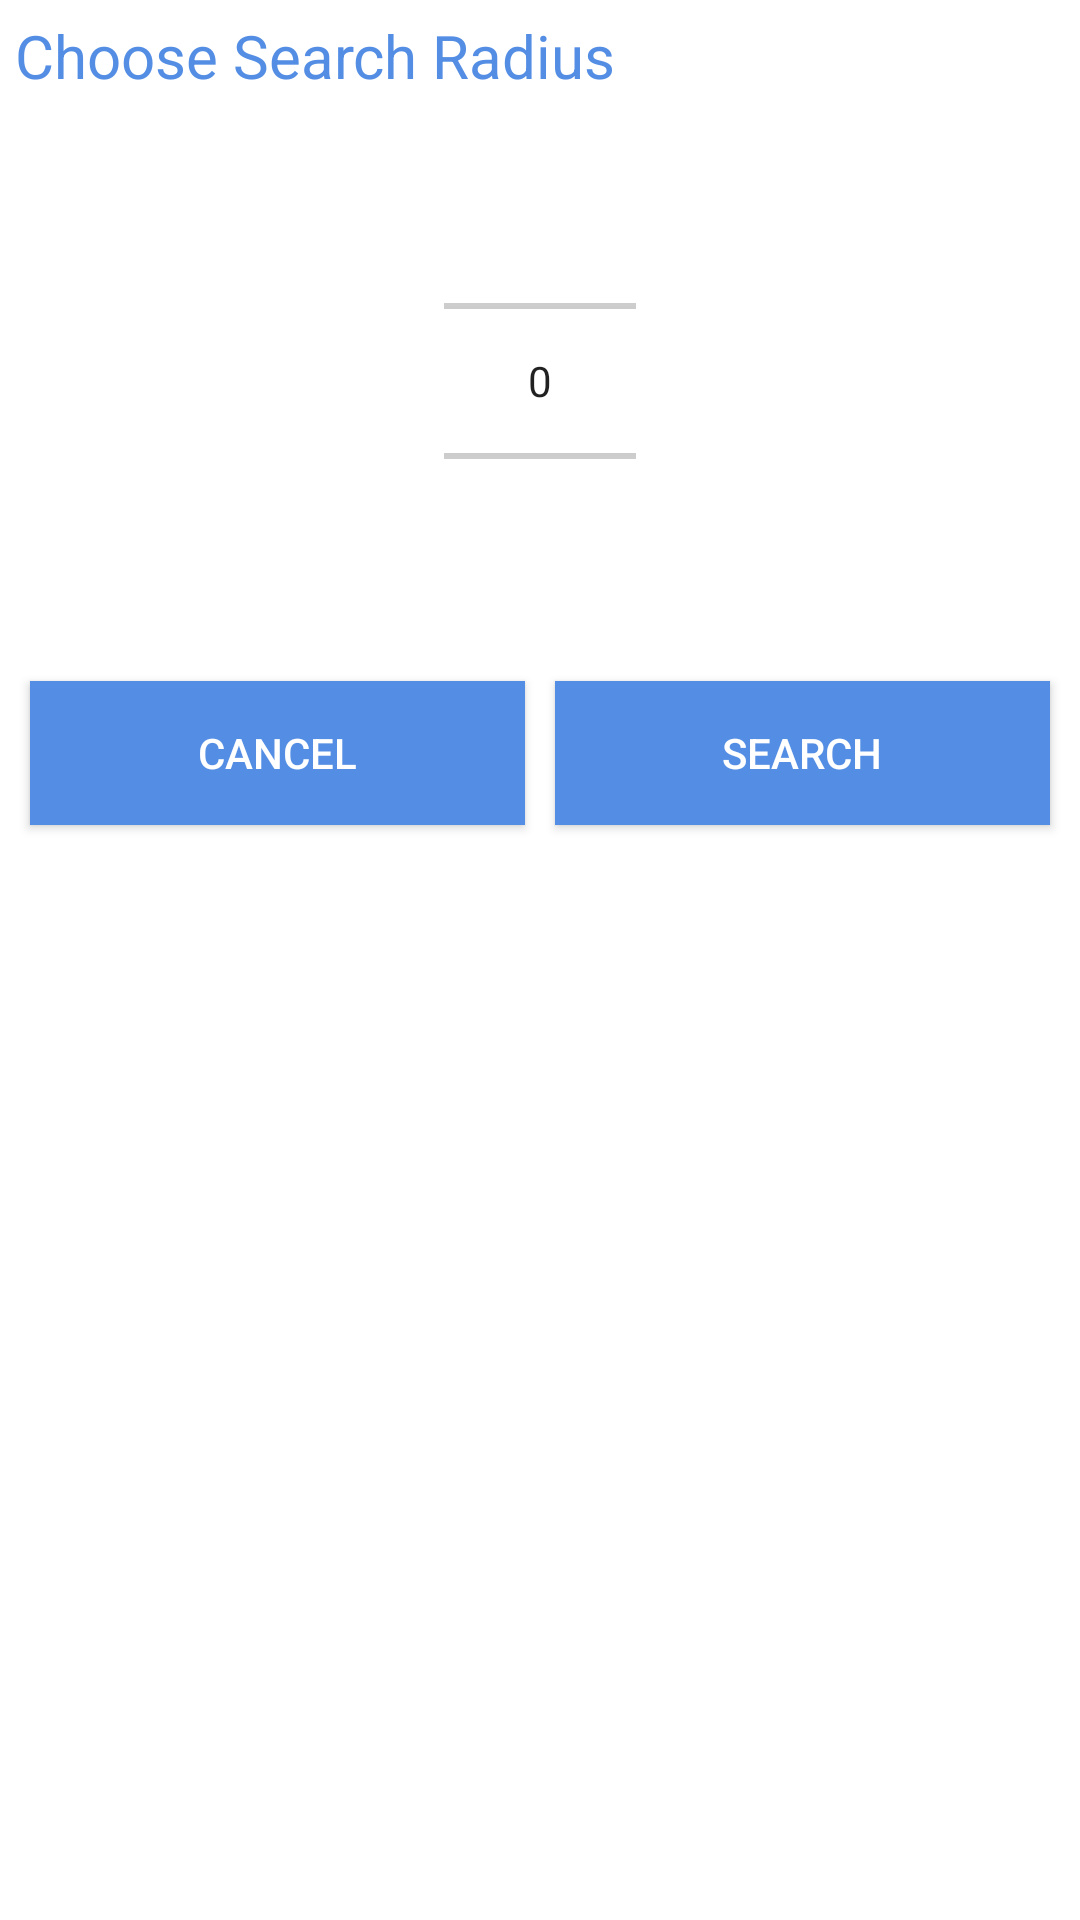

Produce the Android XML layout that renders to this screen, including the resource entries it uses.
<!-- AndroidManifest.xml: application theme AppTheme -->
<!-- res/layout/number_picker.xml -->
<LinearLayout xmlns:android="http://schemas.android.com/apk/res/android"
    android:layout_width="wrap_content"
    android:layout_height="wrap_content"
    android:layout_gravity="center"
    android:orientation="vertical">

    <TextView
        android:layout_width="wrap_content"
        android:layout_height="wrap_content"
        android:layout_margin="5dp"
        android:text="@string/search_radius"
        android:textColor="#548EE4"
        android:textSize="20sp" />

    <NumberPicker
        android:id="@+id/numberPicker1"
        android:layout_width="wrap_content"
        android:layout_height="wrap_content"
        android:layout_gravity="center_horizontal|top" />

    <LinearLayout
        android:layout_width="match_parent"
        android:layout_height="wrap_content"
        android:layout_margin="5dp"
        android:gravity="center_horizontal"
        android:orientation="horizontal">

        <Button
            android:id="@+id/button2"
            android:layout_width="wrap_content"
            android:layout_height="wrap_content"
            android:layout_margin="5dp"
            android:layout_weight="1"
            android:background="#548EE4"
            android:text="@string/cancel"
            android:textColor="#FFFFFF" />


        <Button
            android:id="@+id/button1"
            android:layout_width="wrap_content"
            android:layout_height="wrap_content"
            android:layout_margin="5dp"
            android:layout_weight="1"
            android:background="#548EE4"
            android:text="@string/search"
            android:textColor="#FFFFFF" />
    </LinearLayout>
</LinearLayout>
<!-- resources referenced by this layout -->
<resources>
  <string name="cancel">Cancel</string>
  <string name="search">Search</string>
  <string name="search_radius">Choose Search Radius</string>
  <style name="AppTheme" parent="Theme.MaterialComponents.Light.NoActionBar">
          
          <item name="colorPrimary">@color/colorPrimary</item>
          <item name="colorPrimaryDark">@color/colorPrimaryDark</item>
          <item name="colorAccent">@color/colorAccent</item>
          <item name="colorControlNormal">#c5c5c5</item>
  
      </style>
  <color name="colorPrimary">#893EF9</color>
  <color name="colorPrimaryDark">#4F2D81</color>
  <color name="colorAccent">#893EF9</color>
</resources>
